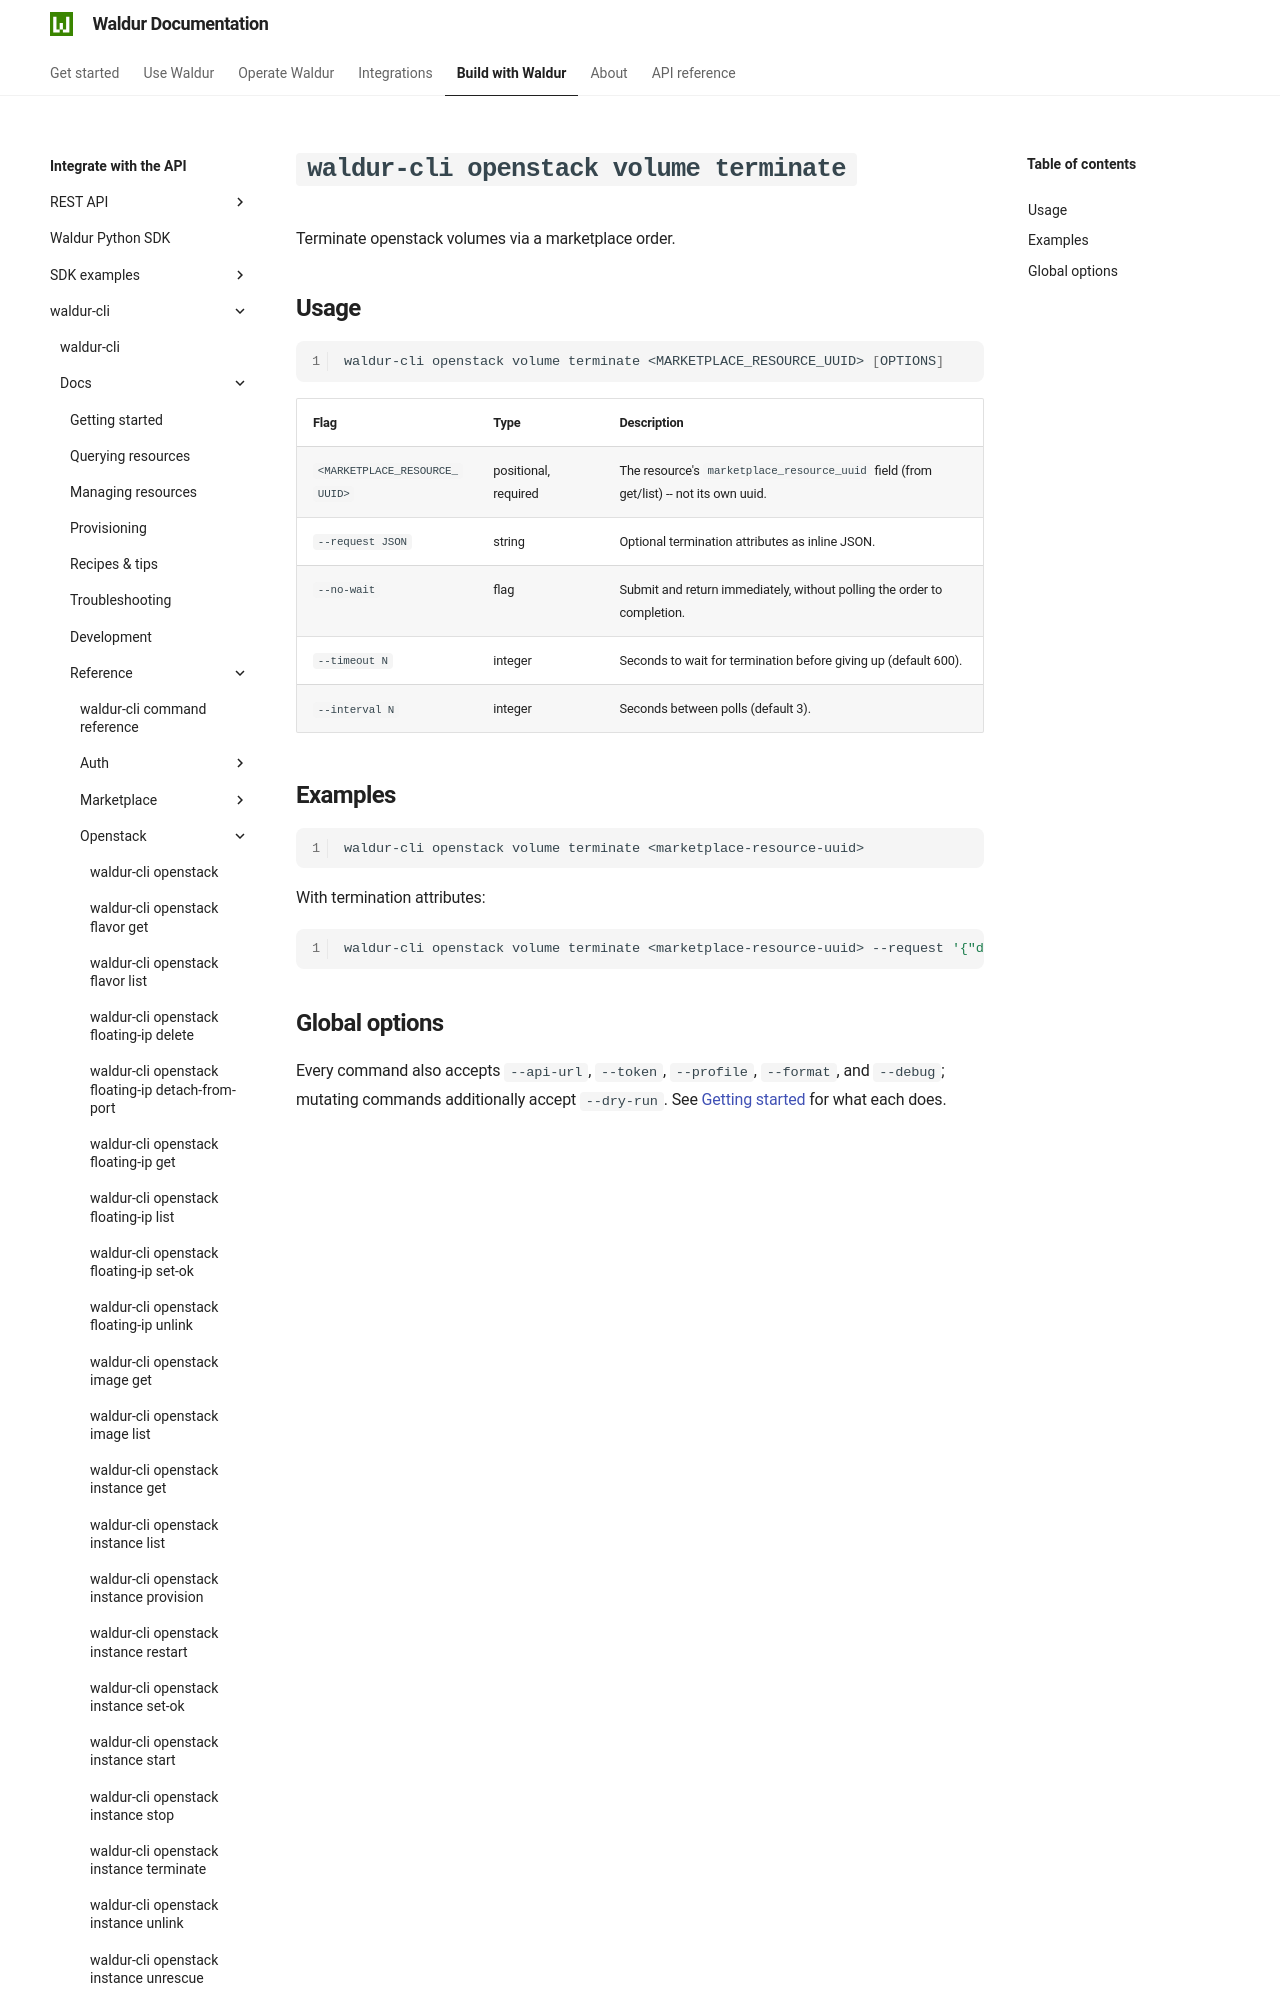

repository: waldur/waldur-docs · page: latest/integrator-guide/waldur-cli/docs/reference/openstack/volume-terminate/index.html · generator: mkdocs

# `waldur-cli openstack volume terminate`

<!-- EXTERNAL DOCUMENT
Source: https://code.opennodecloud.com/waldur/waldur-cli.git
Branch: main
Remote Path: docs//reference/openstack/volume-terminate.md
Local Path: docs/integrator-guide/waldur-cli/docs/
Last Sync: 2026-07-25T20:18:59.853155

WARNING: This file is automatically synchronized from the source repository.
DO NOT EDIT this file directly. Changes will be overwritten.
Edit the source at: https://code.opennodecloud.com/waldur/waldur-cli.git/-/tree/main/docs//reference/openstack/volume-terminate.md
-->


Terminate openstack volumes via a marketplace order.
